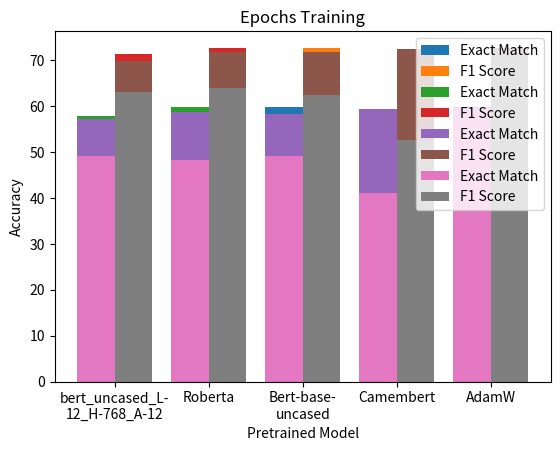

This chart was generated by the following Python code:
import numpy as np
import matplotlib.pyplot as plt

# Learning Rate
def plot_lr():
    X = ['3e-1', '3e-3', '3e-5', '3e-7']
    exact_match = [1.28, 2.0, 59.76, 35.43]
    f1_score = [2.62, 3.25, 72.72, 50.81]

    X_axis = np.arange(len(X))

    plt.bar(X_axis - 0.2, exact_match, 0.4, label='Exact Match')
    plt.bar(X_axis + 0.2, f1_score, 0.4, label='F1 Score')

    plt.xticks(X_axis, X)
    plt.xlabel("Learning Rate")
    plt.ylabel("Accuracy")
    plt.title("Learning Rate Training")
    plt.legend()
    plt.show()

plot_lr()

# Epochs
def plot_epochs():
    X = ['1', '3', '5', '7']
    exact_match = [57.94, 59.76, 57.82, 57.79]
    f1_score = [71.45, 72.72, 71.02, 71.46]

    X_axis = np.arange(len(X))

    plt.bar(X_axis - 0.2, exact_match, 0.4, label='Exact Match')
    plt.bar(X_axis + 0.2, f1_score, 0.4, label='F1 Score')

    plt.xticks(X_axis, X)
    plt.xlabel("No Of Epochs")
    plt.ylabel("Accuracy")
    plt.title("Epochs Training")
    plt.legend()
    plt.show()

plot_epochs()

# Batch
def plot_batch():
    X = ['2', '4' , '6', '8', '16']
    exact_match = [57.19, 58.64, 58.34, 59.33, 59.76]
    f1_score = [69.92, 71.71, 71.85, 72.46, 72.72]

    X_axis = np.arange(len(X))

    plt.bar(X_axis - 0.2, exact_match, 0.4, label='Exact Match')
    plt.bar(X_axis + 0.2, f1_score, 0.4, label='F1 Score')

    plt.xticks(X_axis, X)
    plt.xlabel("Batch Size")
    plt.ylabel("Accuracy")
    plt.title("Batch Training")
    plt.legend()
    plt.show()

plot_batch()

# Pretrained Models
from textwrap import wrap
def plot_diff_models():
    X = ['bert_uncased_L-12_H-768_A-12', 'Roberta' , 'Bert-base-uncased', 'Camembert', 'AdamW']
    X = ['\n'.join(wrap(l, 15)) for l in X]
    exact_match = [49.11, 48.24, 49.18, 41.03, 59.52]
    f1_score = [63.03, 64.02, 62.49, 52.65, 72.29]

    X_axis = np.arange(len(X))

    plt.bar(X_axis - 0.2, exact_match, 0.4, label='Exact Match')
    plt.bar(X_axis + 0.2, f1_score, 0.4, label='F1 Score')
    plt.xticks(X_axis, X)
    plt.gcf().subplots_adjust(bottom=0.15)
    plt.xlabel("Pretrained Model")
    plt.ylabel("Accuracy")
    plt.title("Epochs Training")
    plt.legend()
    plt.show()

plot_diff_models()